Run: headless pygame with SDL's dummy video driver; simulated clock (each Clock.tick advances the game by its frame time, no real sleeping); random seed 0; keys injected as events and as key.get_pressed() state; no mouse input.
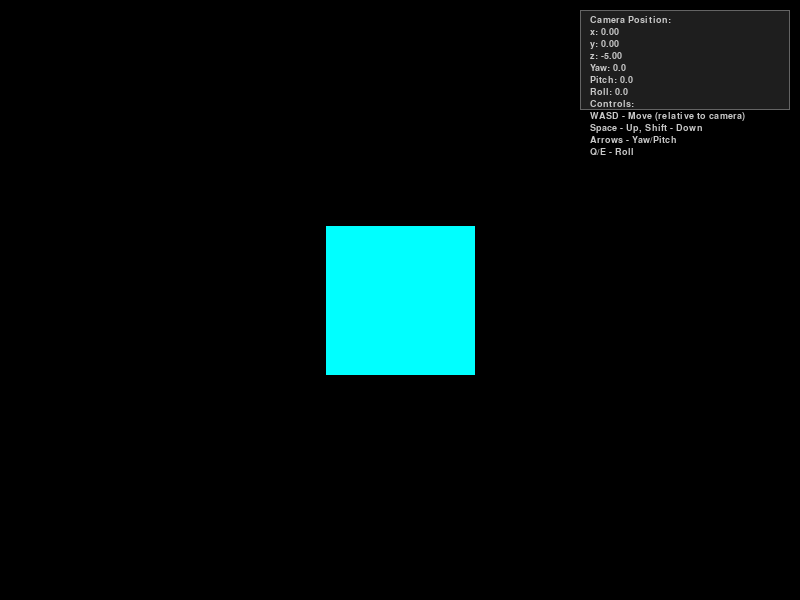
Frame 1 of 4 · flips 1–60 · no input
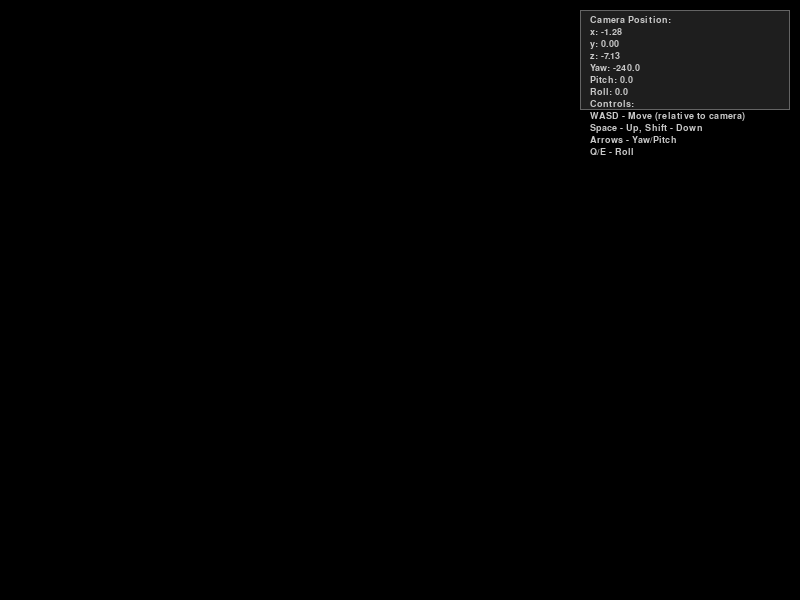
Frame 2 of 4 · flips 61–180 · tapped SPACE, RETURN · held RIGHT (→), D
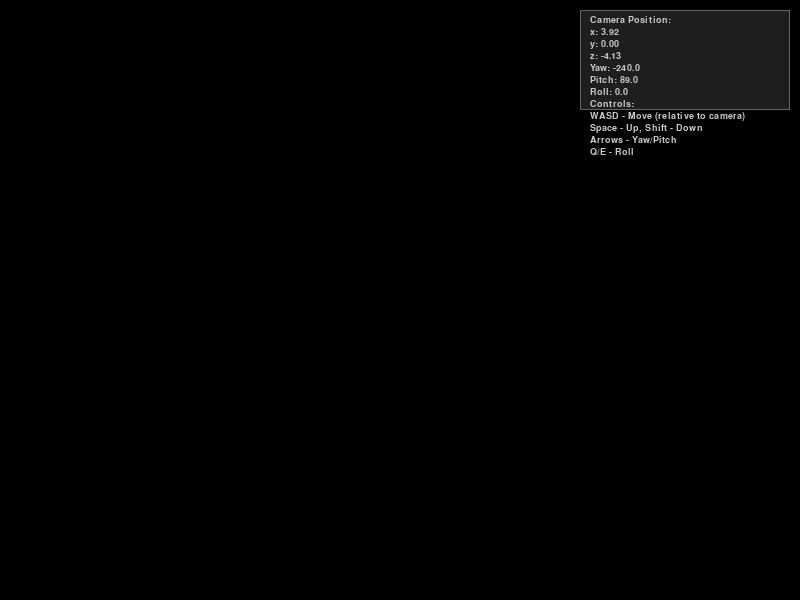
Frame 3 of 4 · flips 181–300 · held DOWN (↓), S
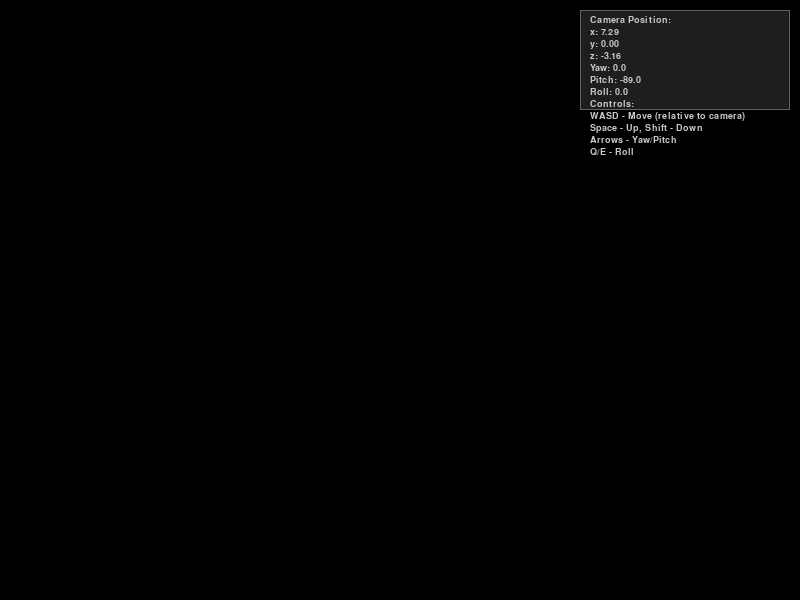
Frame 4 of 4 · flips 301–420 · held LEFT (←), A, UP (↑), W

The pygame program that drew these frames:

import pygame
import math
import sys

# Initialize pygame
pygame.init()

# Screen settings
WIDTH, HEIGHT = 800, 600
screen = pygame.display.set_mode((WIDTH, HEIGHT))
pygame.display.set_caption("3D Cube with Camera Control")

# Colors
WHITE = (255, 255, 255)
GRAY = (100, 100, 100)
BLACK = (0, 0, 0)
DEBUG_BG = (30, 30, 30)
DEBUG_TEXT_COLOR = (200, 200, 200)

# Font for debug text
font = pygame.font.SysFont("consolas", 14)

# Cube vertices (x, y, z)
cube_vertices = [
    (-1, -1, -1),
    (-1, -1,  1),
    (-1,  1, -1),
    (-1,  1,  1),
    (1, -1, -1),
    (1, -1,  1),
    (1,  1, -1),
    (1,  1,  1),
]

# Cube faces (each face is a list of indices to vertices)
cube_faces = [
    (0, 1, 3, 2),  # left
    (4, 6, 7, 5),  # right
    (0, 4, 5, 1),  # bottom
    (2, 3, 7, 6),  # top
    (0, 2, 6, 4),  # back
    (1, 5, 7, 3),  # front
]

# Face colors
face_colors = [
    (255, 0, 0),
    (0, 255, 0),
    (0, 0, 255),
    (255, 255, 0),
    (0, 255, 255),
    (255, 0, 255),
]

# Camera class that stores position and rotation (yaw, pitch, roll)
class Camera:
    def __init__(self, pos=(0, 0, -5), yaw=0, pitch=0, roll=0):
        self.x, self.y, self.z = pos
        self.yaw = yaw
        self.pitch = pitch
        self.roll = roll

    def get_rotation_matrix(self):
        # Convert degrees to radians
        yaw_rad = math.radians(self.yaw)
        pitch_rad = math.radians(self.pitch)
        roll_rad = math.radians(self.roll)

        # Rotation matrices around each axis
        cy = math.cos(yaw_rad)
        sy = math.sin(yaw_rad)
        cp = math.cos(pitch_rad)
        sp = math.sin(pitch_rad)
        cr = math.cos(roll_rad)
        sr = math.sin(roll_rad)

        # Combined rotation matrix R = Rroll * Rpitch * Ryaw
        # Roll
        Rr = [
            [cr, -sr, 0],
            [sr, cr,  0],
            [0,  0,   1]
        ]
        # Pitch
        Rp = [
            [1,  0,   0],
            [0,  cp, -sp],
            [0,  sp,  cp]
        ]
        # Yaw
        Ry = [
            [cy, 0, sy],
            [0,  1, 0],
            [-sy,0, cy]
        ]

        # Multiply matrices: R = Rr * Rp * Ry
        def mat_mult(A, B):
            result = [[0,0,0],[0,0,0],[0,0,0]]
            for i in range(3):
                for j in range(3):
                    result[i][j] = A[i][0]*B[0][j] + A[i][1]*B[1][j] + A[i][2]*B[2][j]
            return result

        RpRy = mat_mult(Rp, Ry)
        R = mat_mult(Rr, RpRy)
        return R

    def rotate_point(self, point):
        # Rotate point according to camera rotation
        R = self.get_rotation_matrix()

        x = point[0]
        y = point[1]
        z = point[2]

        xr = R[0][0]*x + R[0][1]*y + R[0][2]*z
        yr = R[1][0]*x + R[1][1]*y + R[1][2]*z
        zr = R[2][0]*x + R[2][1]*y + R[2][2]*z

        return (xr, yr, zr)

    def world_to_camera(self, point):
        # Translate world point relative to camera position
        px = point[0] - self.x
        py = point[1] - self.y
        pz = point[2] - self.z

        # Rotate according to camera rotation
        return self.rotate_point((px, py, pz))

    def move(self, dx, dy, dz):
        self.x += dx
        self.y += dy
        self.z += dz


# Projection function (perspective)
def project(point):
    # Simple perspective projection
    fov = 90
    aspect_ratio = WIDTH / HEIGHT
    near = 0.1
    far = 1000

    fov_rad = 1 / math.tan(math.radians(fov) / 2)

    x, y, z = point

    if z == 0:
        z = 0.0001  # To prevent division by zero

    px = (x * fov_rad / aspect_ratio) / (z if z != 0 else 1)
    py = (y * fov_rad) / (z if z != 0 else 1)

    # Convert to screen coordinates
    screen_x = int((px + 1) * WIDTH / 2)
    screen_y = int((1 - py) * HEIGHT / 2)  # y is inverted on the screen

    return screen_x, screen_y


# Normalize a vector
def normalize(v):
    length = math.sqrt(v[0]*v[0] + v[1]*v[1] + v[2]*v[2])
    if length == 0:
        return (0, 0, 0)
    return (v[0]/length, v[1]/length, v[2]/length)

# Cross product of two vectors
def cross(v1, v2):
    return (v1[1]*v2[2] - v1[2]*v2[1],
            v1[2]*v2[0] - v1[0]*v2[2],
            v1[0]*v2[1] - v1[1]*v2[0])

# Vector subtraction
def vec_sub(v1, v2):
    return (v1[0]-v2[0], v1[1]-v2[1], v1[2]-v2[2])

def get_camera_direction_vectors(camera):
    yaw_rad = math.radians(camera.yaw)
    pitch_rad = math.radians(camera.pitch)

    # Forward vector (camera look vector ignoring roll)
    forward = (math.sin(yaw_rad)*math.cos(pitch_rad), -math.sin(pitch_rad), math.cos(yaw_rad)*math.cos(pitch_rad))
    forward = normalize(forward)

    up_vector = (0,1,0)
    right = cross(forward, up_vector)
    right = normalize(right)

    forward = cross(up_vector, right)
    forward = normalize(forward)

    return forward, right

def main():
    clock = pygame.time.Clock()
    camera = Camera()

    running = True

    move_speed = 0.1
    rot_speed = 2

    while running:
        dt = clock.tick(60) / 1000  # Delta time in seconds
        
        for event in pygame.event.get():
            if event.type == pygame.QUIT:
                running = False

        keys = pygame.key.get_pressed()

        # Camera rotation control
        if keys[pygame.K_RIGHT]:
            camera.yaw -= rot_speed
        if keys[pygame.K_LEFT]:
            camera.yaw += rot_speed
        if keys[pygame.K_UP]:
            camera.pitch -= rot_speed
            if camera.pitch < -89:
                camera.pitch = -89
        if keys[pygame.K_DOWN]:
            camera.pitch += rot_speed
            if camera.pitch > 89:
                camera.pitch = 89

        if keys[pygame.K_q]:
            camera.roll -= rot_speed
        if keys[pygame.K_e]:
            camera.roll += rot_speed

        # Movement relative to camera direction (x and z only)
        forward, right = get_camera_direction_vectors(camera)

        move_vec = [0.0, 0.0, 0.0]

        if keys[pygame.K_w]:
            camera.x -= math.sin(camera.yaw/180*math.pi) / 20
            camera.z += math.cos(camera.yaw/180*math.pi) / 20
        if keys[pygame.K_s]:
            camera.x += math.sin(camera.yaw/180*math.pi) / 20
            camera.z -= math.cos(camera.yaw/180*math.pi) / 20
        if keys[pygame.K_a]:
            camera.x -= math.cos(camera.yaw/180*math.pi) / 20
            camera.z -= math.sin(camera.yaw/180*math.pi) / 20
        if keys[pygame.K_d]:
            camera.x += math.cos(camera.yaw/180*math.pi) / 20
            camera.z += math.sin(camera.yaw/180*math.pi) / 20

        # Vertical movement
        if keys[pygame.K_SPACE]:
            move_vec[1] += move_speed
        if keys[pygame.K_LSHIFT] or keys[pygame.K_RSHIFT]:
            move_vec[1] -= move_speed

        camera.move(move_vec[0], move_vec[1], move_vec[2])

        # Clear screen
        screen.fill(BLACK)

        # Transform cube vertices to camera space and project to 2D
        projected_vertices = []
        camera_space_vertices = []  # Store for normal calculations
        for vertex in cube_vertices:
            cam_point = camera.world_to_camera(vertex)
            camera_space_vertices.append(cam_point)

            if cam_point[2] <= 0:
                projected_vertices.append(None)
            else:
                p = project(cam_point)
                projected_vertices.append(p)

        # Back-face culling and sorting faces by average depth
        face_depth = []
        culled_faces = []

        for i, face in enumerate(cube_faces):
            pts = [camera_space_vertices[idx] for idx in face]

            # Skip faces with any vertex behind camera
            if any(p[2] <= 0 for p in pts):
                continue

            # Compute normal via cross product (in camera space)
            v1 = vec_sub(pts[1], pts[0])
            v2 = vec_sub(pts[2], pts[0])
            normal = cross(v1, v2)
            normal = normalize(normal)

            # Vector from camera to face (camera at origin in camera space)
            to_face = (pts[0][0], pts[0][1], pts[0][2])

            # If dot(normal, to_face) >= 0, face is facing away, cull it
            dot = normal[0]*to_face[0] + normal[1]*to_face[1] + normal[2]*to_face[2]
            if dot >= 0:
                continue

            # Average depth for sorting
            avg_depth = sum(p[2] for p in pts) / len(pts)

            face_depth.append((avg_depth, i))

        # Sort by average depth descending (farther faces first)
        face_depth.sort(reverse=True)

        for _, i in face_depth:
            face = cube_faces[i]
            point_list = [projected_vertices[idx] for idx in face]
            if None in point_list:
                continue
            pygame.draw.polygon(screen, face_colors[i], point_list)
            pygame.draw.polygon(screen, BLACK, point_list, 1)  # border

        # Debug info box
        debug_rect = pygame.Rect(WIDTH - 220, 10, 210, 100)
        pygame.draw.rect(screen, DEBUG_BG, debug_rect)
        pygame.draw.rect(screen, GRAY, debug_rect, 1)

        debug_lines = [
            f"Camera Position:",
            f"x: {camera.x:.2f}",
            f"y: {camera.y:.2f}",
            f"z: {camera.z:.2f}",
            f"Yaw: {camera.yaw:.1f}",
            f"Pitch: {camera.pitch:.1f}",
            f"Roll: {camera.roll:.1f}",
            "Controls:",
            "WASD - Move (relative to camera)",
            "Space - Up, Shift - Down",
            "Arrows - Yaw/Pitch",
            "Q/E - Roll",
        ]

        for i, line in enumerate(debug_lines):
            text_surface = font.render(line, True, DEBUG_TEXT_COLOR)
            screen.blit(text_surface, (WIDTH - 210, 15 + i*12))

        pygame.display.flip()

    pygame.quit()
    sys.exit()

if __name__ == "__main__":
    main()
